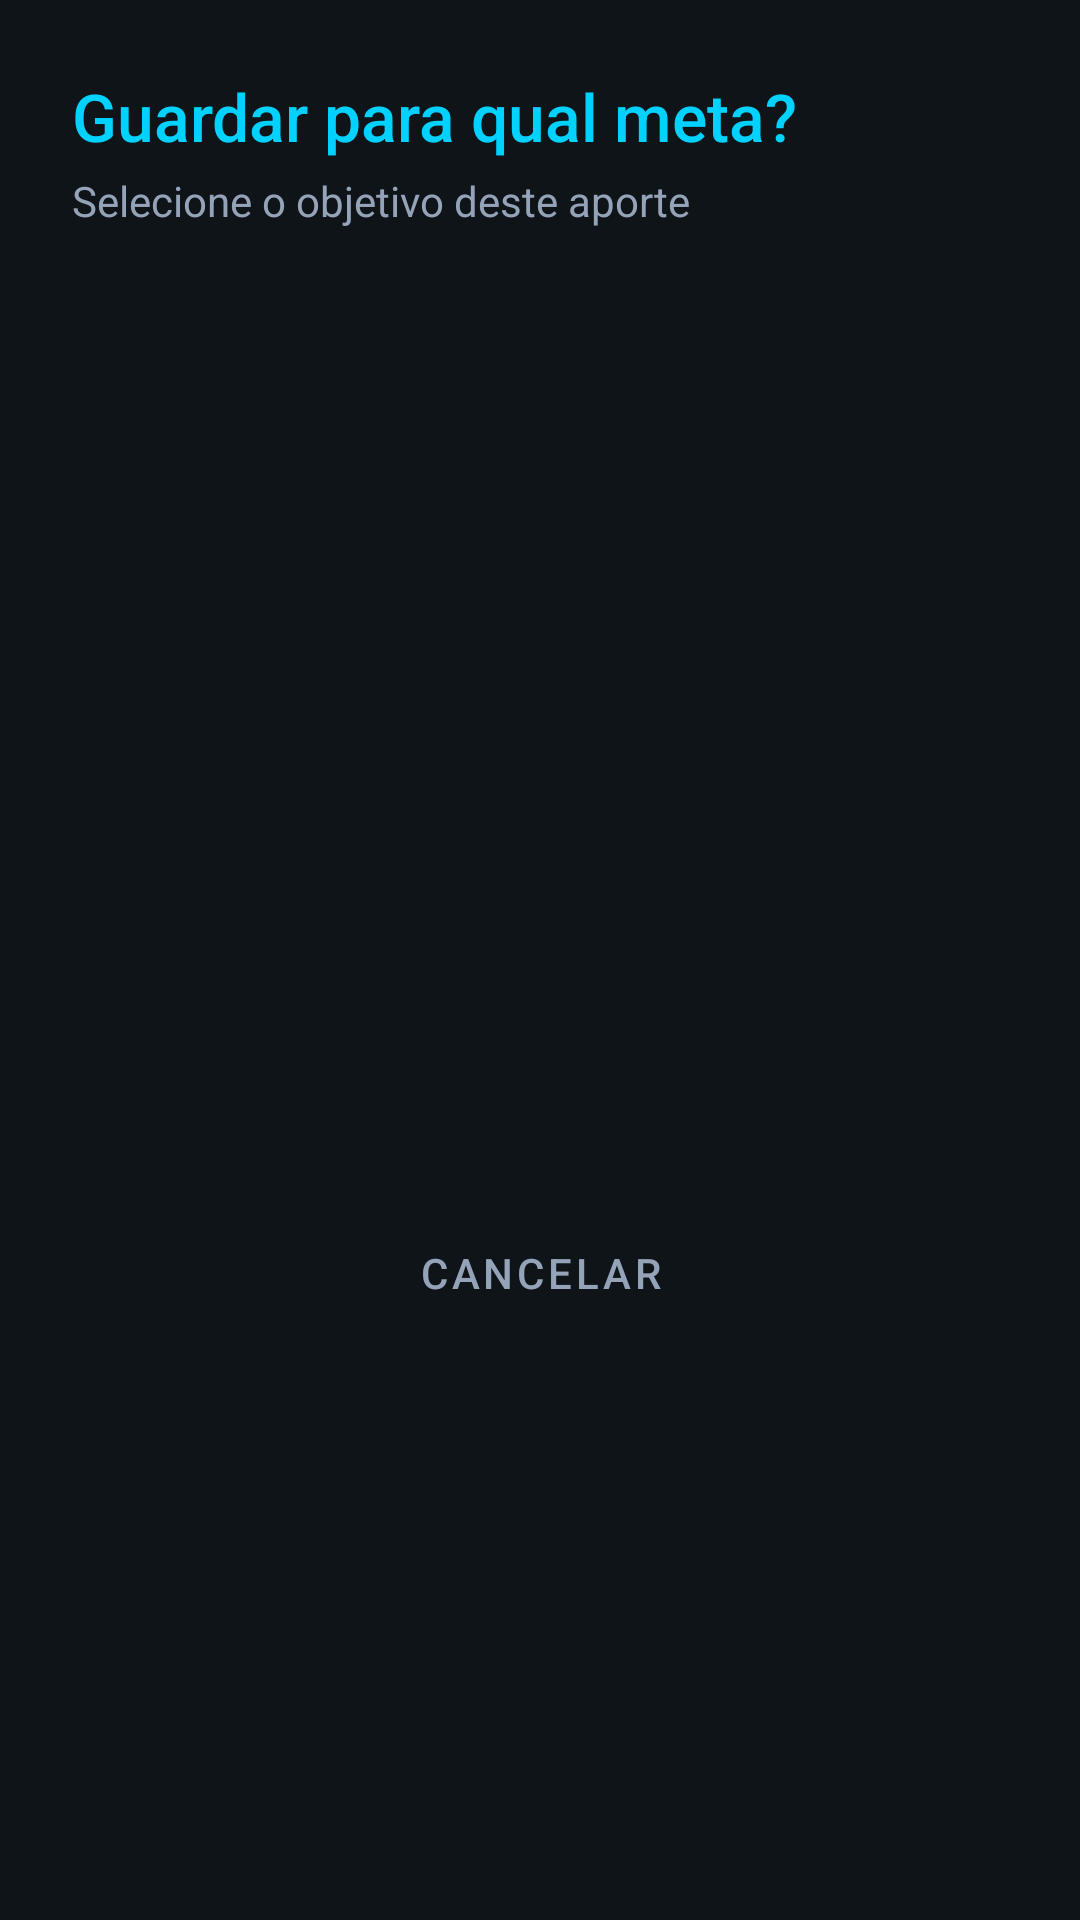

Write the Android layout XML for this screen, with the resource values it uses.
<!-- AndroidManifest.xml: application theme Theme.Vortex -->
<!-- res/layout/dialog_select_goal.xml -->
<?xml version="1.0" encoding="utf-8"?>
<LinearLayout xmlns:android="http://schemas.android.com/apk/res/android"
    xmlns:app="http://schemas.android.com/apk/res-auto"
    android:layout_width="match_parent"
    android:layout_height="wrap_content"
    android:orientation="vertical"
    android:padding="24dp"
    android:background="@color/bg_dark">

    <TextView
        android:id="@+id/tv_dialog_title"
        android:layout_width="wrap_content"
        android:layout_height="wrap_content"
        android:text="Guardar para qual meta?"
        android:textColor="@color/primary_eco"
        android:textSize="22sp"
        android:fontFamily="sans-serif-medium" />

    <TextView
        android:layout_width="wrap_content"
        android:layout_height="wrap_content"
        android:layout_marginTop="4dp"
        android:text="Selecione o objetivo deste aporte"
        android:textColor="@color/text_gray"
        android:textSize="14sp" />

    <androidx.recyclerview.widget.RecyclerView
        android:id="@+id/rv_select_meta"
        android:layout_width="match_parent"
        android:layout_height="300dp"
        android:layout_marginTop="16dp" />

    <Button
        android:id="@+id/btn_cancel_selection"
        style="@style/Widget.MaterialComponents.Button.TextButton"
        android:layout_width="match_parent"
        android:layout_height="wrap_content"
        android:layout_marginTop="8dp"
        android:text="Cancelar"
        android:textColor="@color/text_gray" />

</LinearLayout>
<!-- resources referenced by this layout -->
<resources>
  <color name="bg_dark">#0F1419</color>
  <color name="primary_eco">#00D2FF</color>
  <color name="text_gray">#94A3B8</color>
  <style name="Theme.Vortex" parent="Theme.Material3.DayNight.NoActionBar">
          
          <item name="colorPrimary">@color/primary_eco</item>
          <item name="colorOnPrimary">@color/white</item>
          <item name="colorSecondary">@color/primary_eco_light</item>
          <item name="android:windowBackground">@color/bg_dark</item>
          <item name="android:statusBarColor">@color/bg_dark</item>
          <item name="android:windowLightStatusBar" tools:targetApi="m">false</item>
      </style>
  <color name="white">#FFFFFFFF</color>
  <color name="primary_eco_light">#70E4FF</color>
</resources>
